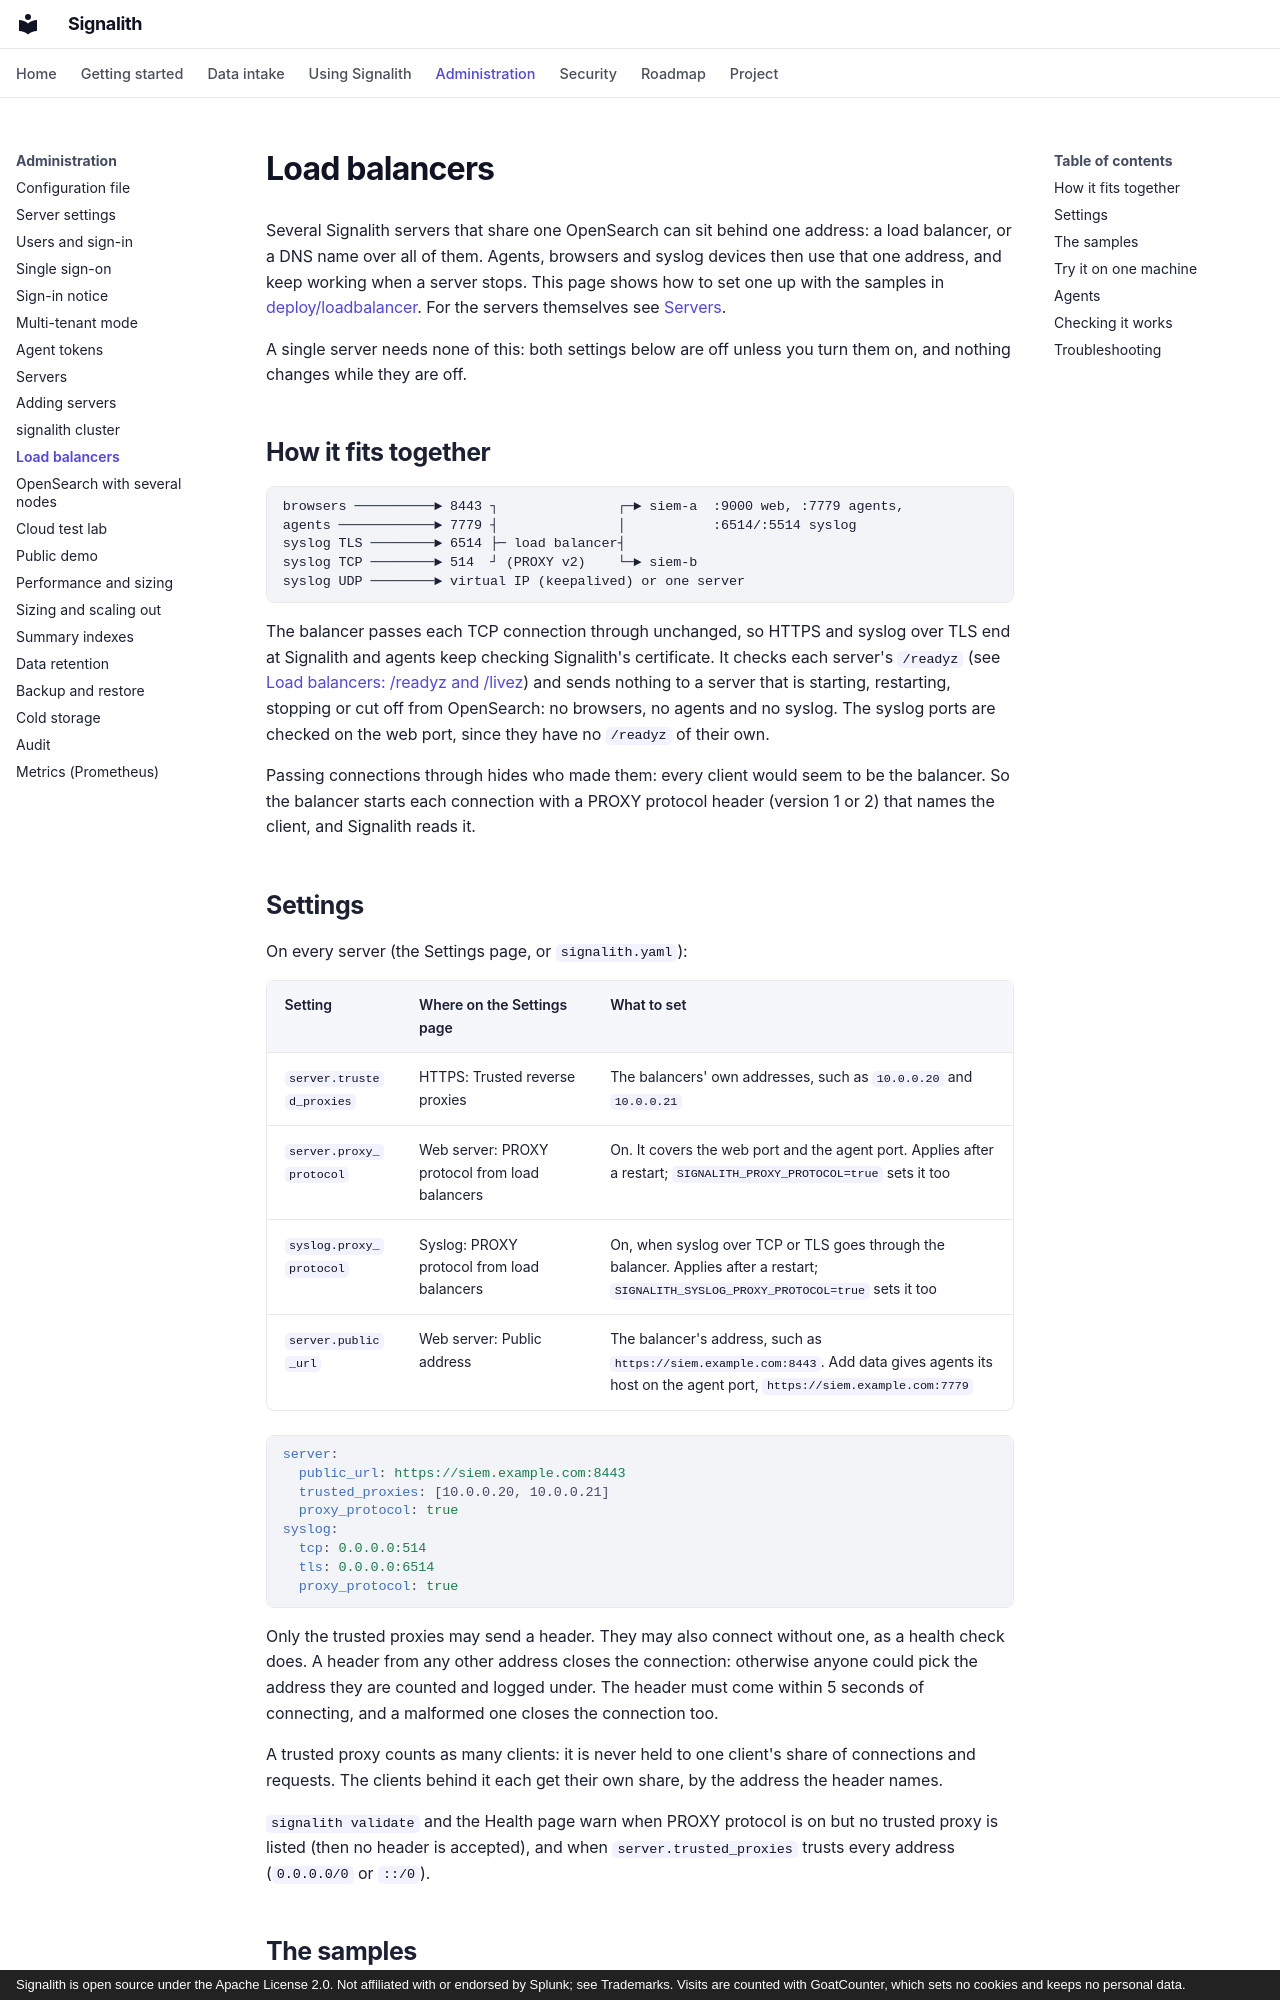

repository: jrsamsanchez/Signalith · page: load-balancers/index.html · generator: mkdocs · copyright: Signalith is open source under the Apache License 2.0. Not affiliated with or endorsed by Splunk; see Trademarks. Visits are counted with GoatCounter, which sets no cookies and keeps no personal data.

# Load balancers

Several Signalith servers that share one OpenSearch can sit behind one address: a
load balancer, or a DNS name over all of them. Agents, browsers and syslog devices
then use that one address, and keep working when a server stops. This page shows how
to set one up with the samples in
[deploy/loadbalancer](https://github.com/jrsamsanchez/Signalith/tree/main/deploy/loadbalancer).
For the servers themselves see [Servers](servers.md).

A single server needs none of this: both settings below are off unless you turn them
on, and nothing changes while they are off.

## How it fits together

```
browsers ──────────► 8443 ┐               ┌─► siem-a  :9000 web, :7779 agents,
agents ────────────► 7779 ┤               │           :6514/:5514 syslog
syslog TLS ────────► 6514 ├─ load balancer┤
syslog TCP ────────► 514  ┘ (PROXY v2)    └─► siem-b
syslog UDP ────────► virtual IP (keepalived) or one server
```

The balancer passes each TCP connection through unchanged, so HTTPS and syslog over
TLS end at Signalith and agents keep checking Signalith's certificate. It checks each
server's `/readyz` (see [Load balancers: /readyz and /livez](servers.md#load-balancers-readyz-and-livez))
and sends nothing to a server that is starting, restarting, stopping or cut off from
OpenSearch: no browsers, no agents and no syslog. The syslog ports are checked on the
web port, since they have no `/readyz` of their own.

Passing connections through hides who made them: every client would seem to be the
balancer. So the balancer starts each connection with a PROXY protocol header (version
1 or 2) that names the client, and Signalith reads it.

## Settings

On every server (the Settings page, or `signalith.yaml`):

| Setting | Where on the Settings page | What to set |
| --- | --- | --- |
| `server.trusted_proxies` | HTTPS: Trusted reverse proxies | The balancers' own addresses, such as `10.0.0.20` and `10.0.0.21` |
| `server.proxy_protocol` | Web server: PROXY protocol from load balancers | On. It covers the web port and the agent port. Applies after a restart; `SIGNALITH_PROXY_PROTOCOL=true` sets it too |
| `syslog.proxy_protocol` | Syslog: PROXY protocol from load balancers | On, when syslog over TCP or TLS goes through the balancer. Applies after a restart; `SIGNALITH_SYSLOG_PROXY_PROTOCOL=true` sets it too |
| `server.public_url` | Web server: Public address | The balancer's address, such as `https://siem.example.com:8443`. Add data gives agents its host on the agent port, `https://siem.example.com:7779` |

```yaml
server:
  public_url: https://siem.example.com:8443
  trusted_proxies: [10.0.0.20, 10.0.0.21]
  proxy_protocol: true
syslog:
  tcp: 0.0.0.0:514
  tls: 0.0.0.0:6514
  proxy_protocol: true
```

Only the trusted proxies may send a header. They may also connect without one, as a
health check does. A header from any other address closes the connection: otherwise
anyone could pick the address they are counted and logged under. The header must come
within 5 seconds of connecting, and a malformed one closes the connection too.

A trusted proxy counts as many clients: it is never held to one client's share of
connections and requests. The clients behind it each get their own share, by the
address the header names.

`signalith validate` and the Health page warn when PROXY protocol is on but no trusted
proxy is listed (then no header is accepted), and when `server.trusted_proxies`
trusts every address (`0.0.0.0/0` or `::/0`).
